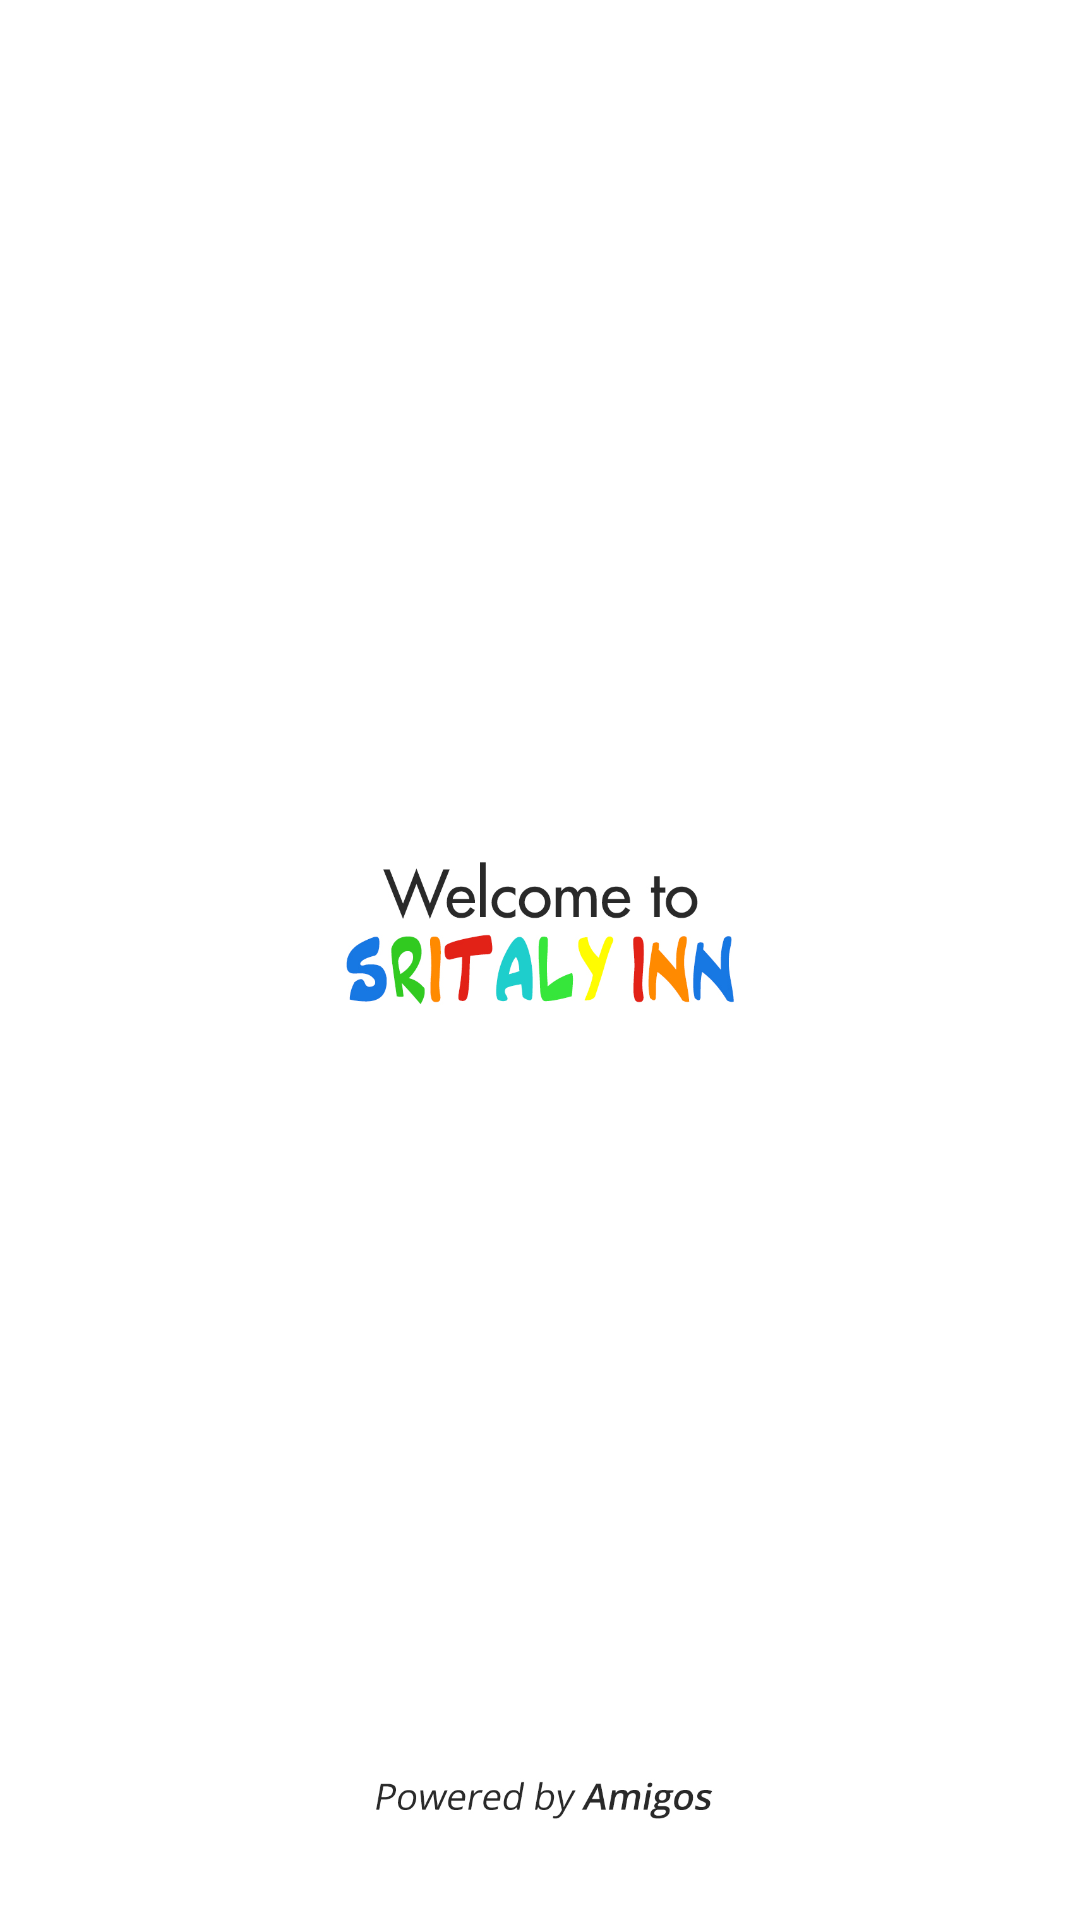

Layout XML and referenced resources for this Android screen:
<!-- AndroidManifest.xml: application theme Theme.Mish -->
<!-- res/layout/activity_loading.xml -->
<?xml version="1.0" encoding="utf-8"?>
<androidx.constraintlayout.widget.ConstraintLayout xmlns:android="http://schemas.android.com/apk/res/android"
    xmlns:app="http://schemas.android.com/apk/res-auto"
    xmlns:tools="http://schemas.android.com/tools"
    android:layout_width="match_parent"
    android:layout_height="match_parent"
    tools:context=".Loading">

    <ImageView
        android:id="@+id/imageView4"
        android:layout_width="wrap_content"
        android:layout_height="wrap_content"
        app:srcCompat="@drawable/welcome"
        tools:ignore="MissingConstraints" />

</androidx.constraintlayout.widget.ConstraintLayout>
<!-- resources referenced by this layout -->
<resources>
  <!-- drawable welcome: jpg bitmap (drawable, 386816 bytes) -->
  <style name="Theme.Mish" parent="Theme.MaterialComponents.DayNight.DarkActionBar">
          
          <item name="colorPrimary">@color/purple_500</item>
          <item name="colorPrimaryVariant">@color/purple_700</item>
          <item name="colorOnPrimary">@color/white</item>
          
          <item name="colorSecondary">@color/teal_200</item>
          <item name="colorSecondaryVariant">@color/teal_700</item>
          <item name="colorOnSecondary">@color/black</item>
          
          <item name="android:statusBarColor" tools:targetApi="l">?attr/colorPrimaryVariant</item>
          
      </style>
  <color name="purple_500">#FF6200EE</color>
  <color name="purple_700">#FF3700B3</color>
  <color name="white">#FFFFFFFF</color>
  <color name="teal_200">#FF03DAC5</color>
  <color name="teal_700">#FF018786</color>
  <color name="black">#FF000000</color>
</resources>
